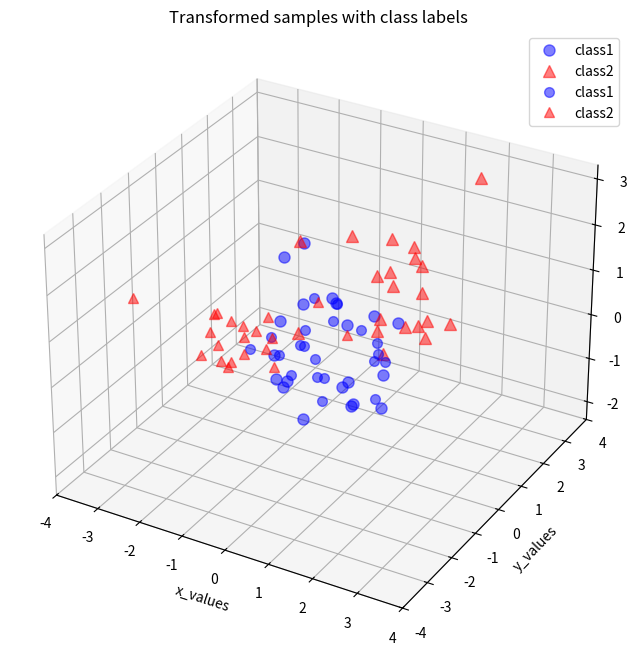

The matplotlib source for this figure:
import numpy as np
from matplotlib import pyplot as plt
from mpl_toolkits.mplot3d import Axes3D
from mpl_toolkits.mplot3d import proj3d

np.random.seed(1)

mu_vec1 = np.array([0,0,0])
cov_mat1 = np.array([[1,0,0],[0,1,0],[0,0,1]])
class1_sample = np.random.multivariate_normal(mu_vec1, cov_mat1, 20).T

mu_vec2 = np.array([1,1,1])
cov_mat2 = np.array([[1,0,0],[0,1,0],[0,0,1]])
class2_sample = np.random.multivariate_normal(mu_vec2, cov_mat2, 20).T

fig = plt.figure(figsize=(8,8))
ax = fig.add_subplot(111, projection='3d')
plt.rcParams['legend.fontsize'] = 10
ax.plot(class1_sample[0,:], class1_sample[1,:], class1_sample[2,:], 'o', markersize=8, color='blue', alpha=0.5, label='class1')
ax.plot(class2_sample[0,:], class2_sample[1,:], class2_sample[2,:], '^', markersize=8, alpha=0.5, color='red', label='class2')

plt.title('Samples for class 1 and class 2')
ax.legend(loc='upper right')

plt.show()

all_samples = np.concatenate((class1_sample, class2_sample), axis=1)
mean_x = np.mean(all_samples[0,:])
mean_y = np.mean(all_samples[1,:])
mean_z = np.mean(all_samples[2,:])

mean_vector = np.array([[mean_x],[mean_y],[mean_z]])

print('Mean Vector:\n', mean_vector)
scatter_matrix = np.zeros((3,3))
for i in range(all_samples.shape[1]):
    scatter_matrix += (all_samples[:,i].reshape(3,1) - mean_vector).dot((all_samples[:,i].reshape(3,1) - mean_vector).T)
print('Scatter Matrix:\n', scatter_matrix)
eig_val_sc, eig_vec_sc = np.linalg.eig(scatter_matrix)
eig_pairs = [(np.abs(eig_val_sc[i]), eig_vec_sc[:,i]) for i in range(len(eig_val_sc))]

# Sort the (eigenvalue, eigenvector) tuples from high to low
eig_pairs.sort(key=lambda x: x[0], reverse=True)

# Visually confirm that the list is correctly sorted by decreasing eigenvalues
for i in eig_pairs:
    print(i[0])
eig_pairs = [(np.abs(eig_val_sc[i]), eig_vec_sc[:,i]) for i in range(len(eig_val_sc))]

# Sort the (eigenvalue, eigenvector) tuples from high to low
eig_pairs.sort(key=lambda x: x[0], reverse=True)

# Visually confirm that the list is correctly sorted by decreasing eigenvalues
for i in eig_pairs:
    print(i[0])
matrix_w = np.hstack((eig_pairs[0][1].reshape(3,1), eig_pairs[1][1].reshape(3,1)))
print('Matrix W:\n', matrix_w)
transformed = matrix_w.T.dot(all_samples)
plt.plot(transformed[0,0:20], transformed[1,0:20], 'o', markersize=7, color='blue', alpha=0.5, label='class1')
plt.plot(transformed[0,20:40], transformed[1,20:40], '^', markersize=7, color='red', alpha=0.5, label='class2')
plt.xlim([-4,4])
plt.ylim([-4,4])
plt.xlabel('x_values')
plt.ylabel('y_values')
plt.legend()
plt.title('Transformed samples with class labels')

plt.show()